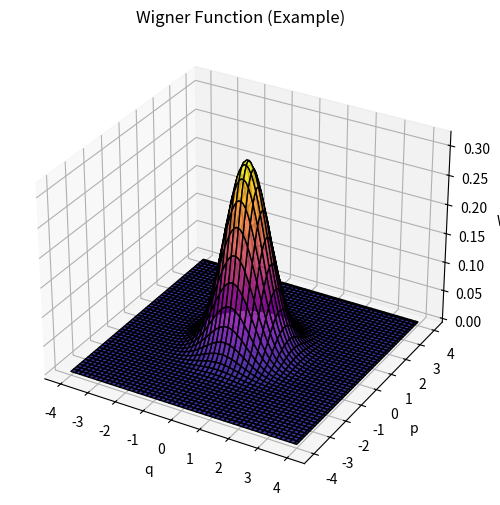

Here is the Python script that generated this plot:
import numpy as np
import matplotlib.pyplot as plt
from mpl_toolkits.mplot3d import Axes3D

# Define the Wigner function (or a similar radial function)
def wigner_function(q, p):
    r = np.sqrt(q**2 + p**2)  # Radial coordinate
    return (1/np.pi) * np.exp(-r**2) * np.cos(2 * np.pi * r)  # Example function

def gaussian_wigner(q, p, sigma_q=1.0, sigma_p=1.0):
    norm_factor = 1 / (np.pi * sigma_q * sigma_p)
    return norm_factor * np.exp(- (q**2 / sigma_q**2) - (p**2 / sigma_p**2))

# Define the grid
q = np.linspace(-4, 4, 100)
p = np.linspace(-4, 4, 100)
Q, P = np.meshgrid(q, p)
W=gaussian_wigner(Q,P)
#W = wigner_function(Q, P)  # Compute function values

# Create 3D plot
fig = plt.figure(figsize=(8, 6))
ax = fig.add_subplot(111, projection='3d')

# Plot the surface
ax.plot_surface(Q, P, W, cmap='plasma', edgecolor= 'k', alpha=0.8)

# Add contour lines
ax.contour(Q, P, W, levels=10, linewidths=0.1, colors='black', linestyles='solid')

# Labels and aesthetics
ax.set_xlabel("q")
ax.set_ylabel("p")
ax.set_zlabel("W")
ax.set_title("Wigner Function (Example)")

plt.show()
